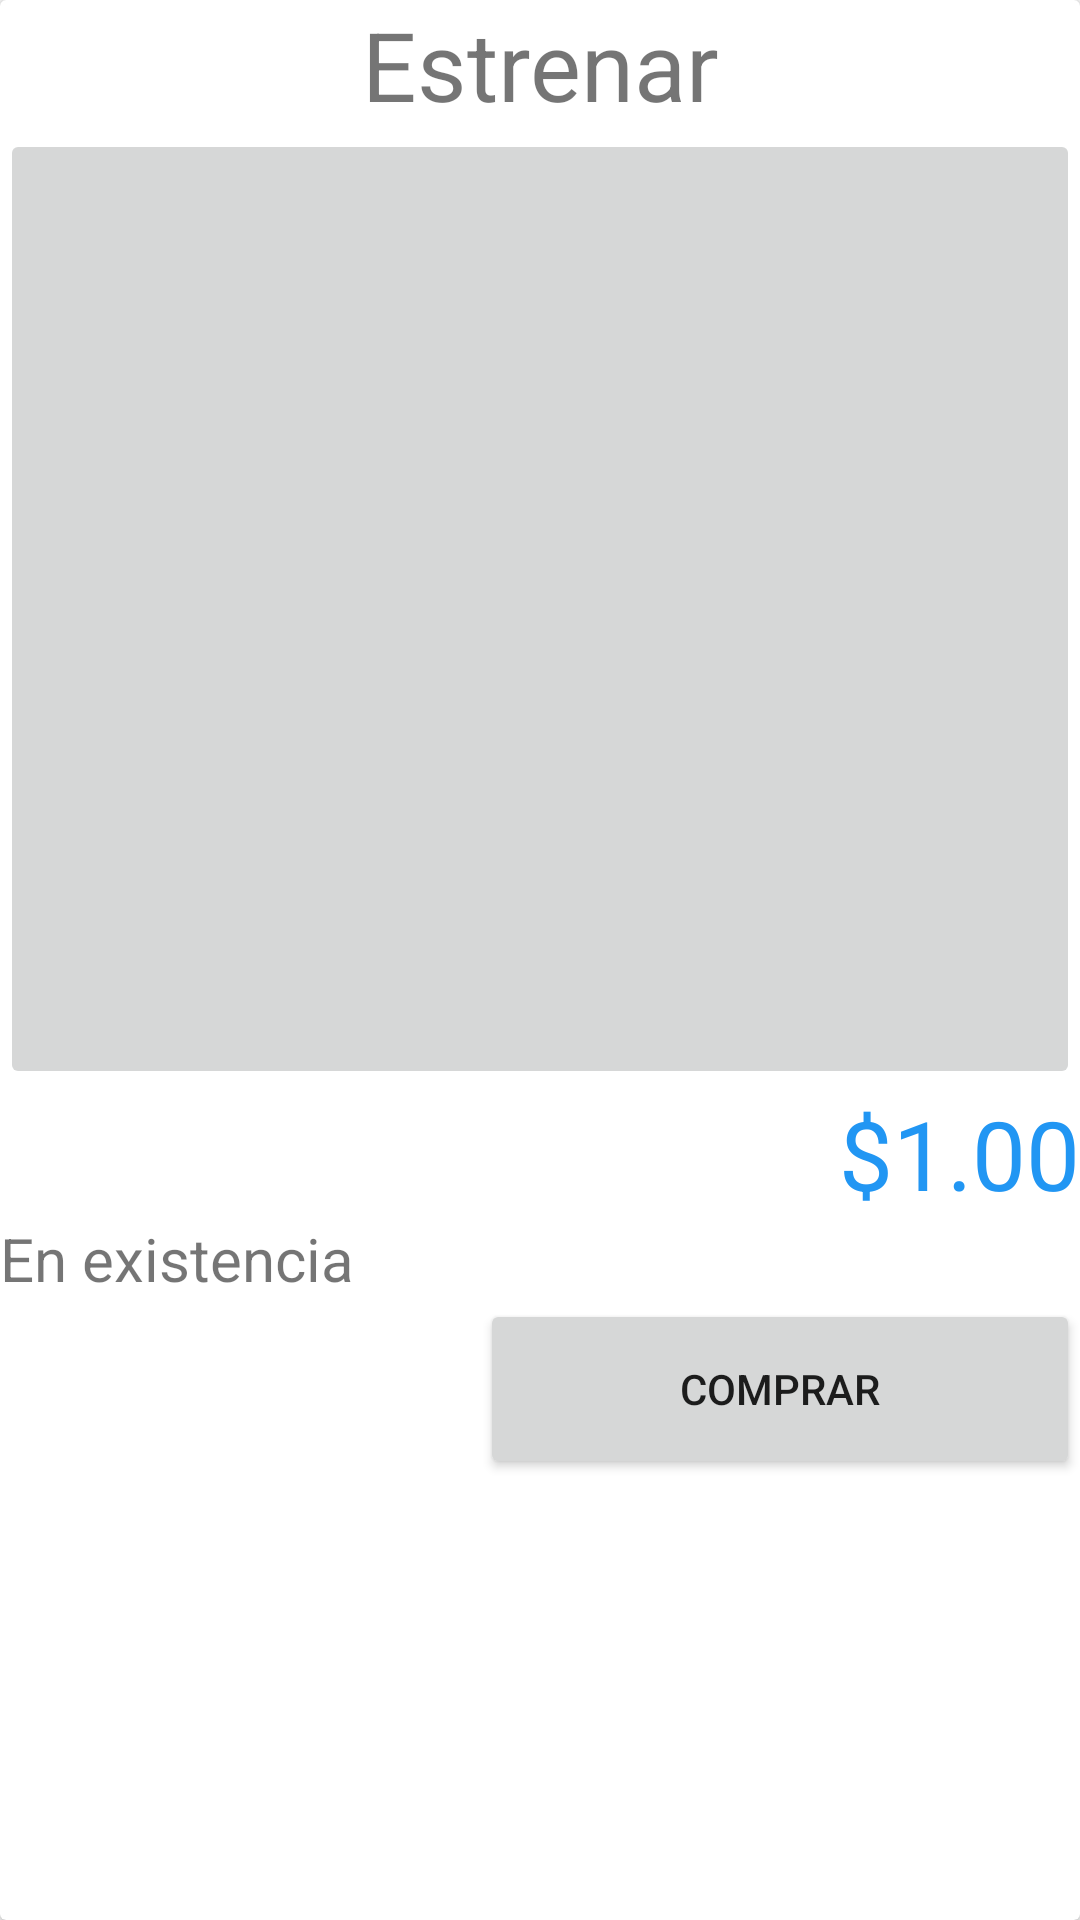

Layout XML and referenced resources for this Android screen:
<!-- AndroidManifest.xml: application theme Theme.Tienda -->
<!-- res/layout/cardview_producto.xml -->
<?xml version="1.0" encoding="utf-8"?>
<androidx.cardview.widget.CardView xmlns:android="http://schemas.android.com/apk/res/android"
    android:layout_width="match_parent"
    android:layout_height="match_parent"
    android:orientation="vertical">

    <androidx.appcompat.widget.LinearLayoutCompat
        android:layout_width="match_parent"
        android:layout_height="match_parent"
        android:orientation="vertical">

        <TextView
            android:id="@+id/txtCvTitulo"
            android:layout_width="match_parent"
            android:layout_height="wrap_content"
            android:gravity="center"
            android:text="Estrenar"
            android:textSize="32sp" />

        <ImageButton
            android:id="@+id/imgbCVProducto"
            android:layout_width="match_parent"
            android:layout_height="320dp"
            android:scaleType="fitXY"
            android:src="@drawable/zapatos" />

        <TextView
            android:id="@+id/txtCvPrecio"
            android:layout_width="match_parent"
            android:layout_height="wrap_content"
            android:gravity="right"
            android:text="$1.00"
            android:textColor="@color/primary_color"
            android:textSize="32sp" />

        <TextView
            android:id="@+id/txtCvExistencia"
            android:layout_width="match_parent"
            android:layout_height="wrap_content"
            android:gravity="left"
            android:text="En existencia"
            android:textSize="20sp" />

        <Button
            android:id="@+id/btnCVcoleccion"
            android:layout_width="200dp"
            android:layout_height="60sp"
            android:text="COMPRAR"
            android:layout_gravity="right"

            />
    </androidx.appcompat.widget.LinearLayoutCompat>
</androidx.cardview.widget.CardView>
<!-- resources referenced by this layout -->
<resources>
  <color name="primary_color">#2196F3</color>
  <style name="Theme.Tienda" parent="Theme.AppCompat.DayNight.NoActionBar">
          
          <item name="colorPrimary">@color/primary_color</item>
          <item name="colorPrimaryVariant">@color/dark_primary_color</item>
          <item name="colorOnPrimary">@color/white</item>
          
          <item name="colorSecondary">@color/teal_200</item>
          <item name="colorSecondaryVariant">@color/teal_700</item>
          <item name="colorOnSecondary">@color/black</item>
          
          <item name="android:statusBarColor" tools:targetApi="l">?attr/colorPrimaryVariant</item>
          
      </style>
  <color name="dark_primary_color">#1976D2</color>
  <color name="white">#FFFFFFFF</color>
  <color name="teal_200">#FF03DAC5</color>
  <color name="teal_700">#FF018786</color>
  <color name="black">#FF000000</color>
</resources>
